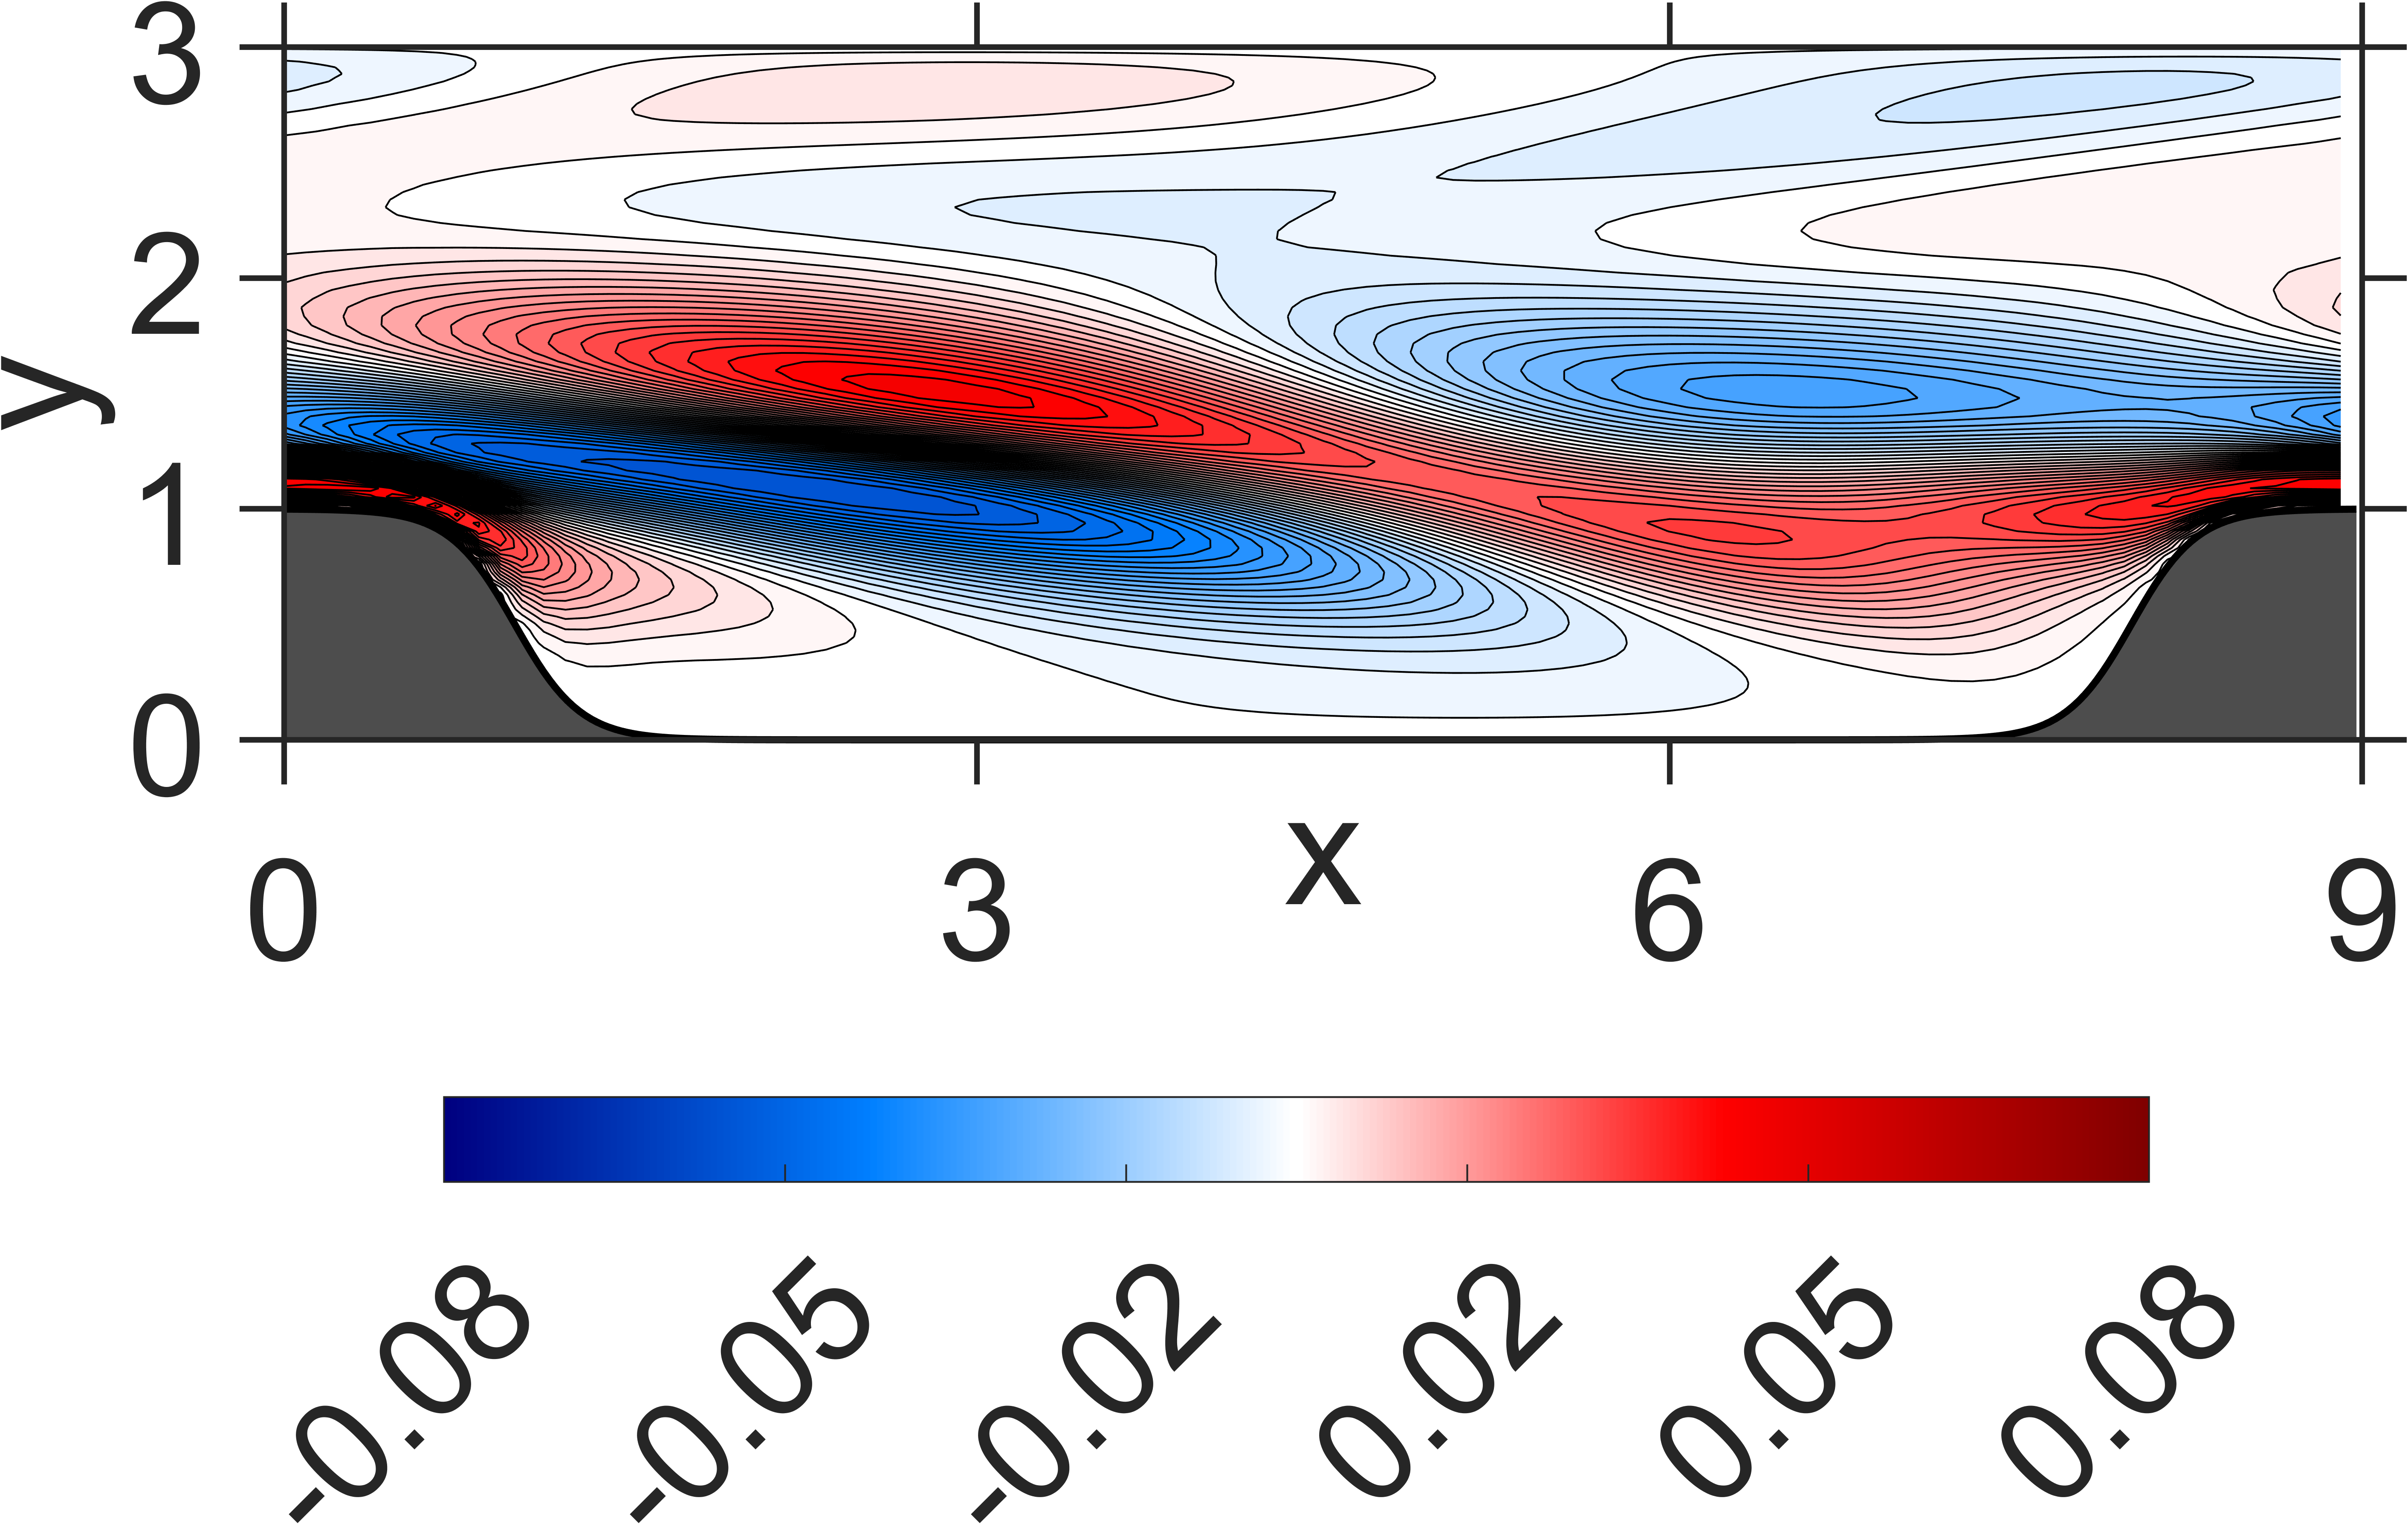

The file beside this chart, header and first rows:
NaN, NaN, NaN, NaN, NaN, NaN, NaN, NaN, NaN, NaN, NaN, NaN, NaN, NaN, NaN, 1.021525e-09, 4.409356e-10, -2.256262e-10, 1.334518e-10, -1.106784e-09, 3.227319e-11, -8.142754e-10, -7.337768e-10, -2.047648e-10
NaN, NaN, NaN, NaN, NaN, NaN, NaN, NaN, NaN, NaN, NaN, NaN, NaN, NaN, NaN, 1.34961e-07, 5.876676e-08, 8.065243e-08, 1.005345e-08, 3.903733e-08, -2.026776e-08, 1.129242e-08, -4.622087e-08, -1.711103e-08
NaN, NaN, NaN, NaN, NaN, NaN, NaN, NaN, NaN, NaN, NaN, NaN, NaN, NaN, NaN, 3.42612e-07, 3.556423e-07, 1.608765e-07, 1.741905e-07, 1.99126e-08, 5.962463e-08, -7.640024e-08, -3.842814e-08, -1.792979e-07
NaN, NaN, NaN, NaN, NaN, NaN, NaN, NaN, NaN, NaN, NaN, NaN, NaN, NaN, NaN, 8.70339e-07, 5.452266e-07, 4.908799e-07, 1.93099e-07, 2.059164e-07, -2.669046e-08, 1.083688e-08, -2.154985e-07, -1.994104e-07
NaN, NaN, NaN, NaN, NaN, NaN, NaN, NaN, NaN, NaN, NaN, NaN, NaN, NaN, NaN, 1.087526e-06, 1.028708e-06, 5.563535e-07, 5.153848e-07, 1.570501e-07, 1.913716e-07, -1.202434e-07, -9.297121e-08, -4.29207e-07
NaN, NaN, NaN, NaN, NaN, NaN, NaN, NaN, NaN, NaN, NaN, NaN, NaN, NaN, NaN, 1.672874e-06, 1.104772e-06, 9.912179e-07, 4.965569e-07, 5.061273e-07, 1.175889e-07, 1.608899e-07, -2.318387e-07, -2.429023e-07
NaN, NaN, NaN, NaN, NaN, NaN, NaN, NaN, NaN, NaN, NaN, NaN, NaN, NaN, NaN, 1.646854e-06, 1.588379e-06, 9.744444e-07, 9.967114e-07, 5.357676e-07, 6.270402e-07, 1.967677e-07, 2.432469e-07, -2.57613e-07
NaN, NaN, NaN, NaN, NaN, NaN, NaN, NaN, NaN, NaN, NaN, NaN, NaN, NaN, NaN, 2.161345e-06, 1.510629e-06, 1.587263e-06, 1.157321e-06, 1.346431e-06, 9.463007e-07, 1.08567e-06, 6.007122e-07, 5.918994e-07
NaN, NaN, NaN, NaN, NaN, NaN, NaN, NaN, NaN, NaN, NaN, NaN, NaN, NaN, 2.48597e-06, 1.920513e-06, 2.116278e-06, 1.876339e-06, 2.462408e-06, 2.283137e-06, 2.682548e-06, 2.318848e-06, 2.477143e-06, 1.847387e-06
NaN, NaN, NaN, NaN, NaN, NaN, NaN, NaN, NaN, NaN, NaN, NaN, NaN, NaN, 2.246897e-06, 2.479609e-06, 2.317807e-06, 3.745066e-06, 4.54688e-06, 5.705321e-06, 5.837964e-06, 6.415417e-06, 6.022511e-06, 6.009013e-06
NaN, NaN, NaN, NaN, NaN, NaN, NaN, NaN, NaN, NaN, NaN, NaN, NaN, NaN, 2.678843e-06, 2.2798e-06, 4.197829e-06, 7.378025e-06, 1.113905e-05, 1.278986e-05, 1.448725e-05, 1.481333e-05, 1.54165e-05, 1.459669e-05
NaN, NaN, NaN, NaN, NaN, NaN, NaN, NaN, NaN, NaN, NaN, NaN, NaN, NaN, 2.398664e-06, 3.400281e-06, 8.13273e-06, 1.831274e-05, 2.462851e-05, 2.851877e-05, 3.017156e-05, 3.198346e-05, 3.20546e-05, 3.196723e-05
NaN, NaN, NaN, NaN, NaN, NaN, NaN, NaN, NaN, NaN, NaN, NaN, NaN, NaN, 2.9571e-06, 4.828127e-06, 2.114202e-05, 4.000786e-05, 4.897649e-05, 5.169737e-05, 5.456309e-05, 5.58678e-05, 5.726215e-05, 5.612163e-05
NaN, NaN, NaN, NaN, NaN, NaN, NaN, NaN, NaN, NaN, NaN, NaN, NaN, NaN, 2.874975e-06, 1.185144e-05, 4.950385e-05, 7.426655e-05, 7.90486e-05, 8.113914e-05, 8.271271e-05, 8.555708e-05, 8.63801e-05, 8.63312e-05
NaN, NaN, NaN, NaN, NaN, NaN, NaN, NaN, NaN, NaN, NaN, NaN, NaN, 2.543486e-06, 4.217024e-06, 3.206481e-05, 9.564176e-05, 0.0001133, 0.0001141, 0.000113, 0.0001156, 0.000118, 0.0001207, 0.0001198
NaN, NaN, NaN, NaN, NaN, NaN, NaN, NaN, NaN, NaN, NaN, NaN, NaN, 3.566461e-06, 6.694974e-06, 8.130543e-05, 0.0001489, 0.0001573, 0.0001517, 0.0001499, 0.0001516, 0.000156, 0.0001584, 0.0001591
NaN, NaN, NaN, NaN, NaN, NaN, NaN, NaN, NaN, NaN, NaN, NaN, NaN, 3.033803e-06, 1.79122e-05, 0.000152, 0.000209, 0.0002048, 0.0001958, 0.0001909, 0.0001944, 0.0001984, 0.0002032, 0.000203
NaN, NaN, NaN, NaN, NaN, NaN, NaN, NaN, NaN, NaN, NaN, NaN, NaN, 4.786746e-06, 5.637622e-05, 0.0002346, 0.000274, 0.0002605, 0.0002453, 0.0002404, 0.000243, 0.0002493, 0.0002538, 0.0002553
NaN, NaN, NaN, NaN, NaN, NaN, NaN, NaN, NaN, NaN, NaN, NaN, NaN, 5.73437e-06, 0.0001488, 0.0003263, 0.0003491, 0.0003246, 0.0003056, 0.0002983, 0.0003024, 0.0003085, 0.0003149, 0.0003153
NaN, NaN, NaN, NaN, NaN, NaN, NaN, NaN, NaN, NaN, NaN, NaN, 3.873715e-06, 1.124951e-05, 0.0002734, 0.0004342, 0.0004349, 0.0004036, 0.0003771, 0.0003706, 0.0003727, 0.0003815, 0.0003862, 0.000388
NaN, NaN, NaN, NaN, NaN, NaN, NaN, NaN, NaN, NaN, NaN, NaN, 4.81311e-06, 2.769113e-05, 0.0004134, 0.0005582, 0.0005399, 0.0004983, 0.0004674, 0.0004584, 0.0004611, 0.0004687, 0.000474, 0.0004734
NaN, NaN, NaN, NaN, NaN, NaN, NaN, NaN, NaN, NaN, NaN, NaN, 5.896901e-06, 0.0001037, 0.0005757, 0.0007066, 0.0006675, 0.0006175, 0.0005789, 0.0005695, 0.0005691, 0.0005775, 0.0005791, 0.0005776
NaN, NaN, NaN, NaN, NaN, NaN, NaN, NaN, NaN, NaN, NaN, NaN, 9.167801e-06, 0.0002966, 0.0007782, 0.000882, 0.000829, 0.0007641, 0.0007219, 0.0007065, 0.0007058, 0.0007095, 0.0007095, 0.0007015
NaN, NaN, NaN, NaN, NaN, NaN, NaN, NaN, NaN, NaN, NaN, NaN, 1.314879e-05, 0.0005648, 0.001027, 0.001099, 0.001029, 0.0009503, 0.0009003, 0.0008799, 0.0008741, 0.0008737, 0.0008668, 0.0008523
NaN, NaN, NaN, NaN, NaN, NaN, NaN, NaN, NaN, NaN, NaN, 6.276605e-06, 2.236251e-05, 0.0008544, 0.001333, 0.001365, 0.001282, 0.001182, 0.001126, 0.001094, 0.001085, 0.001073, 0.00106, 0.001031
NaN, NaN, NaN, NaN, NaN, NaN, NaN, NaN, NaN, NaN, NaN, 9.676826e-06, 5.810288e-05, 0.001198, 0.001702, 0.001699, 0.001594, 0.001474, 0.001406, 0.001361, 0.001341, 0.001316, 0.001289, 0.001245
NaN, NaN, NaN, NaN, NaN, NaN, NaN, NaN, NaN, NaN, NaN, 1.133953e-05, 0.000242, 0.001636, 0.002153, 0.002111, 0.001981, 0.001833, 0.001751, 0.001687, 0.001653, 0.001607, 0.001563, 0.001494
NaN, NaN, NaN, NaN, NaN, NaN, NaN, NaN, NaN, NaN, NaN, 1.981303e-05, 0.0007657, 0.002216, 0.002697, 0.002624, 0.00245, 0.002277, 0.002167, 0.002082, 0.002023, 0.001954, 0.001879, 0.001781
NaN, NaN, NaN, NaN, NaN, NaN, NaN, NaN, NaN, NaN, NaN, 2.743551e-05, 0.001495, 0.002947, 0.003358, 0.003245, 0.003018, 0.00281, 0.002665, 0.00255, 0.002457, 0.002353, 0.002242, 0.002102
NaN, NaN, NaN, NaN, NaN, NaN, NaN, NaN, NaN, NaN, NaN, 4.296399e-05, 0.002266, 0.003838, 0.004152, 0.003991, 0.003689, 0.003443, 0.003246, 0.003096, 0.002953, 0.002807, 0.002641, 0.002453
NaN, NaN, NaN, NaN, NaN, NaN, NaN, NaN, NaN, NaN, 2.269282e-05, 8.272933e-05, 0.003156, 0.004897, 0.005098, 0.004864, 0.004475, 0.004174, 0.003913, 0.003712, 0.003506, 0.003303, 0.003068, 0.002815
NaN, NaN, NaN, NaN, NaN, NaN, NaN, NaN, NaN, NaN, 3.275734e-05, 0.0003367, 0.004306, 0.006147, 0.006202, 0.005868, 0.005367, 0.005, 0.004654, 0.004391, 0.0041, 0.003826, 0.003501, 0.003169
NaN, NaN, NaN, NaN, NaN, NaN, NaN, NaN, NaN, NaN, 4.637418e-05, 0.001445, 0.005842, 0.00758, 0.007473, 0.006983, 0.006364, 0.005897, 0.005459, 0.005104, 0.004716, 0.004343, 0.003912, 0.003474
NaN, NaN, NaN, NaN, NaN, NaN, NaN, NaN, NaN, NaN, 7.029422e-05, 0.003541, 0.007783, 0.009194, 0.008889, 0.008188, 0.007436, 0.006839, 0.00629, 0.005817, 0.005311, 0.004815, 0.004255, 0.003685
NaN, NaN, NaN, NaN, NaN, NaN, NaN, NaN, NaN, NaN, 9.973012e-05, 0.005718, 0.01003, 0.01096, 0.01041, 0.009437, 0.008542, 0.007775, 0.007105, 0.006474, 0.005836, 0.005177, 0.004472, 0.003734
NaN, NaN, NaN, NaN, NaN, NaN, NaN, NaN, NaN, 8.846782e-05, 0.0001815, 0.007989, 0.01251, 0.01284, 0.01197, 0.01068, 0.009613, 0.008645, 0.00783, 0.00701, 0.006212, 0.005357, 0.004481, 0.003544
NaN, NaN, NaN, NaN, NaN, NaN, NaN, NaN, NaN, 0.0001229, 0.0007688, 0.01076, 0.01513, 0.01474, 0.01346, 0.01182, 0.01056, 0.00936, 0.008378, 0.007328, 0.006349, 0.005259, 0.00419, 0.003015
NaN, NaN, NaN, NaN, NaN, NaN, NaN, NaN, NaN, 0.0001697, 0.003882, 0.01434, 0.01773, 0.01655, 0.01474, 0.01277, 0.01126, 0.009826, 0.008622, 0.007331, 0.006121, 0.004781, 0.003476, 0.002046
NaN, NaN, NaN, NaN, NaN, NaN, NaN, NaN, NaN, 0.0002409, 0.009688, 0.01851, 0.02008, 0.01811, 0.01566, 0.01339, 0.01158, 0.009913, 0.008429, 0.00689, 0.005398, 0.003796, 0.002213, 0.0005206
NaN, NaN, NaN, NaN, NaN, NaN, NaN, NaN, NaN, 0.0003664, 0.015, 0.02261, 0.02198, 0.01918, 0.01604, 0.01353, 0.01135, 0.009471, 0.007646, 0.005863, 0.004035, 0.002177, 0.0002698, -0.001676
NaN, NaN, NaN, NaN, NaN, NaN, NaN, NaN, 0.0003697, 0.0016, 0.0201, 0.02597, 0.02316, 0.01948, 0.01574, 0.01297, 0.01043, 0.008316, 0.006132, 0.004086, 0.001904, -0.0002197, -0.002462, -0.004659
NaN, NaN, NaN, NaN, NaN, NaN, NaN, NaN, 0.0005962, 0.009067, 0.02575, 0.02801, 0.02334, 0.01873, 0.01458, 0.01151, 0.00868, 0.006261, 0.003754, 0.0014, -0.001107, -0.003518, -0.006063, -0.008513
NaN, NaN, NaN, NaN, NaN, NaN, NaN, 0.000634, 0.0007792, 0.02089, 0.03089, 0.02822, 0.02221, 0.0167, 0.01241, 0.008952, 0.005942, 0.003143, 0.0003931, -0.002321, -0.005072, -0.0078, -0.01056, -0.01327
NaN, NaN, NaN, NaN, NaN, NaN, NaN, 0.00099, 0.004154, 0.02975, 0.03333, 0.02643, 0.01936, 0.01335, 0.008975, 0.005226, 0.002035, -0.001097, -0.00407, -0.007097, -0.01005, -0.01303, -0.01594, -0.01884
NaN, NaN, NaN, NaN, NaN, 0.0009766, 0.001091, 0.001643, 0.02134, 0.03569, 0.03175, 0.02243, 0.01462, 0.008624, 0.004137, 0.0002816, -0.003129, -0.006466, -0.009656, -0.01287, -0.01598, -0.0191, -0.02209, -0.02504
0.000616, 0.0006361, 0.0007703, 0.0008446, 0.001003, 0.001056, 0.00182, 0.008812, 0.03517, 0.03639, 0.02635, 0.01603, 0.008165, 0.002447, -0.002032, -0.005913, -0.009467, -0.01291, -0.01622, -0.01951, -0.02267, -0.02577, -0.02872, -0.03157
0.0006833, 0.000797, 0.000979, 0.001312, 0.002066, 0.003739, 0.009919, 0.03184, 0.0393, 0.03037, 0.01763, 0.007504, 0.0002268, -0.00505, -0.009403, -0.01319, -0.01679, -0.02018, -0.02351, -0.02668, -0.02976, -0.03266, -0.03542, -0.03797
0.004985, 0.005469, 0.006469, 0.00846, 0.01395, 0.02564, 0.03473, 0.0409, 0.03307, 0.0191, 0.006441, -0.002474, -0.008826, -0.01356, -0.01764, -0.02124, -0.02469, -0.0279, -0.03103, -0.03393, -0.03672, -0.03925, -0.04162, -0.0437
0.02748, 0.02864, 0.03047, 0.03293, 0.03721, 0.04199, 0.0412, 0.03314, 0.01894, 0.004777, -0.005911, -0.01318, -0.01844, -0.0226, -0.02623, -0.02951, -0.03259, -0.03546, -0.03815, -0.04062, -0.04289, -0.04489, -0.04665, -0.04811
0.04096, 0.0418, 0.04262, 0.04292, 0.04217, 0.03814, 0.02921, 0.01601, 0.001568, -0.01005, -0.01814, -0.02373, -0.02794, -0.03141, -0.03447, -0.03724, -0.03978, -0.04209, -0.04416, -0.046, -0.04757, -0.04886, -0.04984, -0.05051
0.03954, 0.03901, 0.03758, 0.03463, 0.02934, 0.02081, 0.009116, -0.00389, -0.01517, -0.02348, -0.02917, -0.03327, -0.03647, -0.03917, -0.04151, -0.0436, -0.04541, -0.04699, -0.04828, -0.04932, -0.05004, -0.05047, -0.05057, -0.05036
0.02784, 0.02561, 0.022, 0.01653, 0.008903, -0.0007684, -0.0113, -0.02108, -0.02882, -0.03429, -0.0381, -0.04092, -0.04315, -0.04499, -0.04651, -0.04776, -0.04872, -0.04943, -0.04983, -0.04995, -0.04975, -0.04926, -0.04843, -0.04729
0.01054, 0.007016, 0.0022, -0.004007, -0.01141, -0.01943, -0.02718, -0.03374, -0.03853, -0.0419, -0.04424, -0.04595, -0.0472, -0.04813, -0.04874, -0.04909, -0.04913, -0.0489, -0.04837, -0.04756, -0.04642, -0.04501, -0.04328, -0.04127
-0.006133, -0.01013, -0.01498, -0.02056, -0.02652, -0.03235, -0.03739, -0.0413, -0.04411, -0.04597, -0.04714, -0.04783, -0.04814, -0.04814, -0.04783, -0.04726, -0.04639, -0.04525, -0.04381, -0.04211, -0.04013, -0.03788, -0.03537, -0.03262
-0.01928, -0.02302, -0.02714, -0.03143, -0.03558, -0.03928, -0.0423, -0.0445, -0.04583, -0.04652, -0.04668, -0.04644, -0.04585, -0.04497, -0.0438, -0.04237, -0.04065, -0.03869, -0.03647, -0.03401, -0.03131, -0.0284, -0.02529, -0.022
-0.02724, -0.03031, -0.03342, -0.03643, -0.03912, -0.04134, -0.04288, -0.04375, -0.04404, -0.04379, -0.04309, -0.04202, -0.04064, -0.03898, -0.03705, -0.03487, -0.03246, -0.02983, -0.02698, -0.02395, -0.02073, -0.01737, -0.01388, -0.01028
-0.03094, -0.03319, -0.0353, -0.03715, -0.03861, -0.03959, -0.04008, -0.04004, -0.03942, -0.03838, -0.03694, -0.03518, -0.03312, -0.03082, -0.02828, -0.02554, -0.0226, -0.01949, -0.01622, -0.01283, -0.009327, -0.005748, -0.002111, 0.00154
-0.03085, -0.03229, -0.03352, -0.03446, -0.03502, -0.03517, -0.03479, -0.03393, -0.03267, -0.031, -0.02898, -0.02667, -0.02412, -0.02135, -0.01839, -0.01526, -0.012, -0.008624, -0.005155, -0.001623, 0.001945, 0.005518, 0.009067, 0.01256
-0.02846, -0.02917, -0.02963, -0.02977, -0.02953, -0.0289, -0.02789, -0.02649, -0.02465, -0.0225, -0.02006, -0.01737, -0.01448, -0.01143, -0.008235, -0.004935, -0.001548, 0.001888, 0.005355, 0.008815, 0.01225, 0.01561, 0.01888, 0.02203
-0.02417, -0.02425, -0.02407, -0.0236, -0.02282, -0.02169, -0.02016, -0.01827, -0.01611, -0.01365, -0.01095, -0.008063, -0.005022, -0.001863, 0.001379, 0.004676, 0.007997, 0.01131, 0.0146, 0.01782, 0.02094, 0.02395, 0.0268, 0.02947
-0.01922, -0.01875, -0.01805, -0.01706, -0.01578, -0.01419, -0.01234, -0.01021, -0.007791, -0.005166, -0.002362, 0.0005744, 0.003614, 0.006714, 0.009849, 0.01298, 0.01609, 0.01914, 0.0221, 0.02495, 0.02766, 0.0302, 0.03255, 0.03468
... 59 more rows
